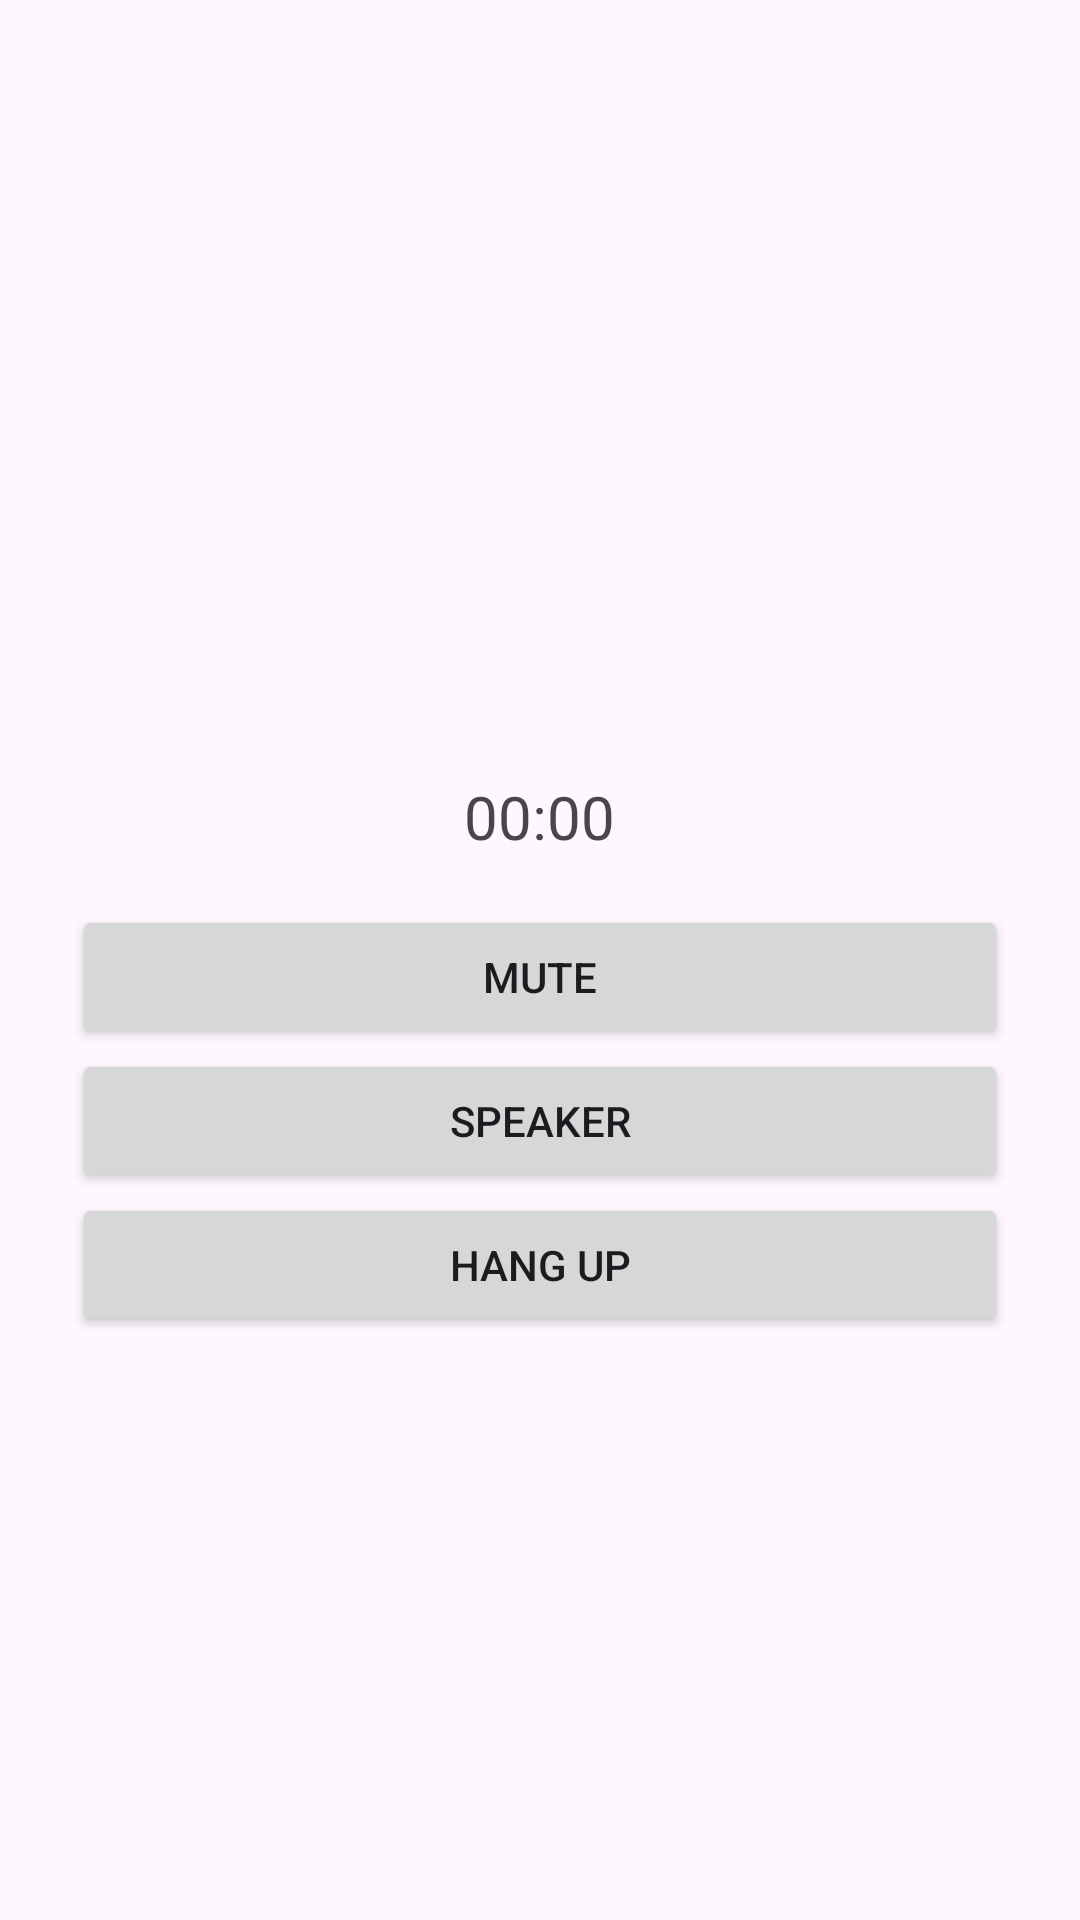

Android layout source for this screen:
<!-- AndroidManifest.xml: application theme Theme.CallingApp -->
<!-- res/layout/activity_active_call.xml -->
<?xml version="1.0" encoding="utf-8"?>
<LinearLayout xmlns:android="http://schemas.android.com/apk/res/android"
    android:layout_width="match_parent"
    android:layout_height="match_parent"
    android:gravity="center"
    android:orientation="vertical"
    android:padding="24dp">

    <TextView
        android:id="@+id/peerName"
        android:layout_width="wrap_content"
        android:layout_height="wrap_content"
        android:textSize="22sp" />

    <TextView
        android:id="@+id/status"
        android:layout_width="wrap_content"
        android:layout_height="wrap_content"
        android:layout_marginTop="8dp" />

    <TextView
        android:id="@+id/duration"
        android:layout_width="wrap_content"
        android:layout_height="wrap_content"
        android:layout_marginTop="8dp"
        android:text="00:00"
        android:textSize="20sp" />

    <Button
        android:id="@+id/muteButton"
        android:layout_width="match_parent"
        android:layout_height="wrap_content"
        android:layout_marginTop="16dp"
        android:text="Mute" />

    <Button
        android:id="@+id/speakerButton"
        android:layout_width="match_parent"
        android:layout_height="wrap_content"
        android:text="Speaker" />

    <Button
        android:id="@+id/hangupButton"
        android:layout_width="match_parent"
        android:layout_height="wrap_content"
        android:text="Hang Up" />
</LinearLayout>
<!-- resources referenced by this layout -->
<resources>
  <style name="Theme.CallingApp" parent="Theme.Material3.DayNight.NoActionBar">
          <item name="android:statusBarColor" tools:targetApi="l">@android:color/transparent</item>
      </style>
</resources>
